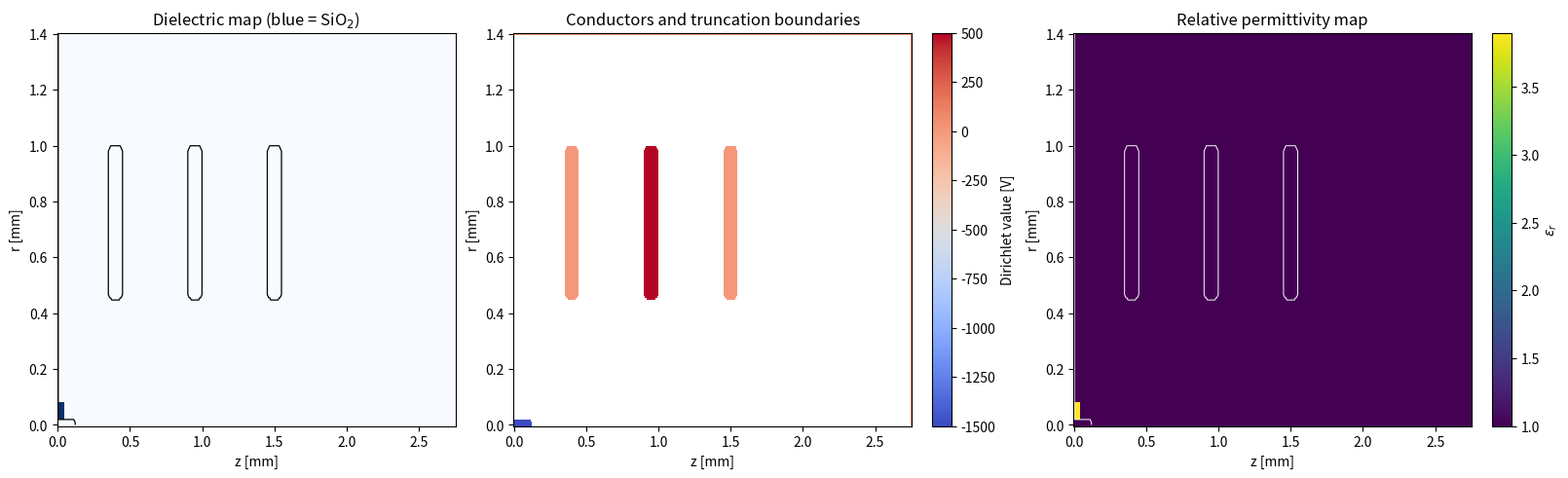
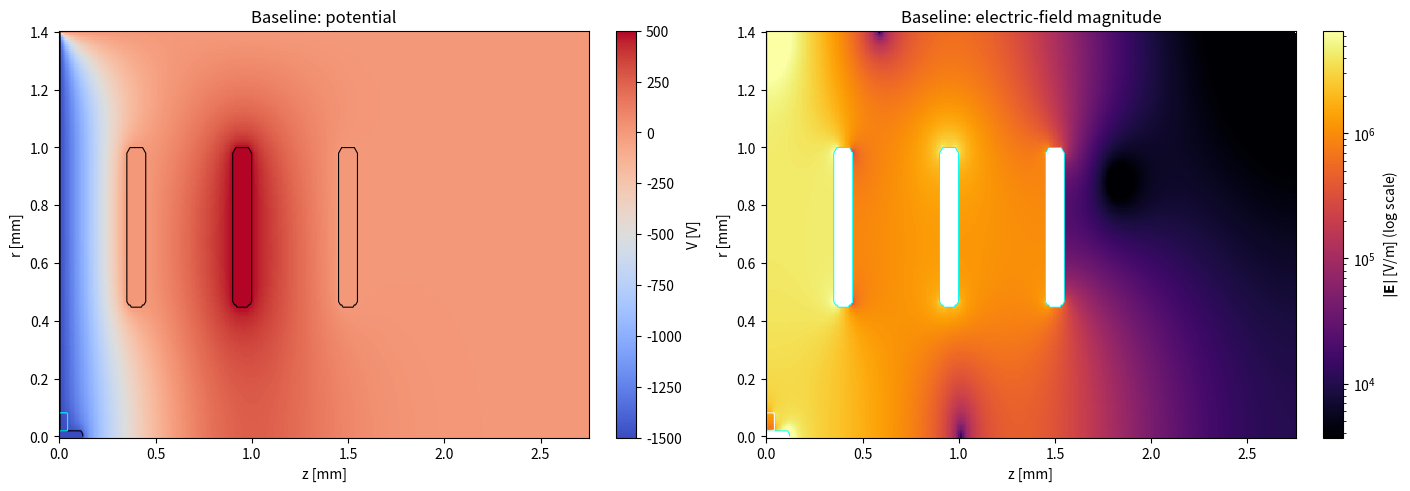
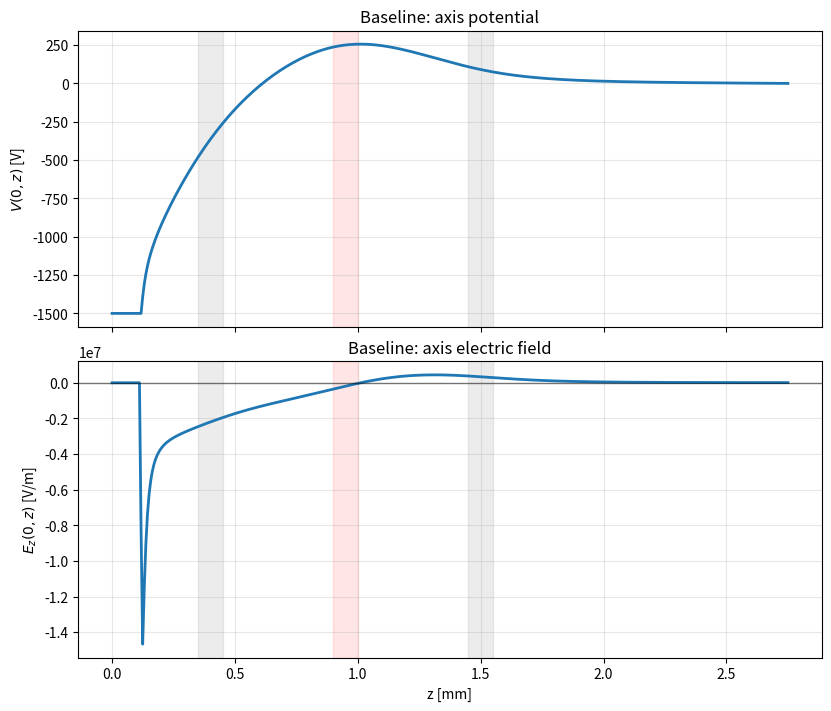
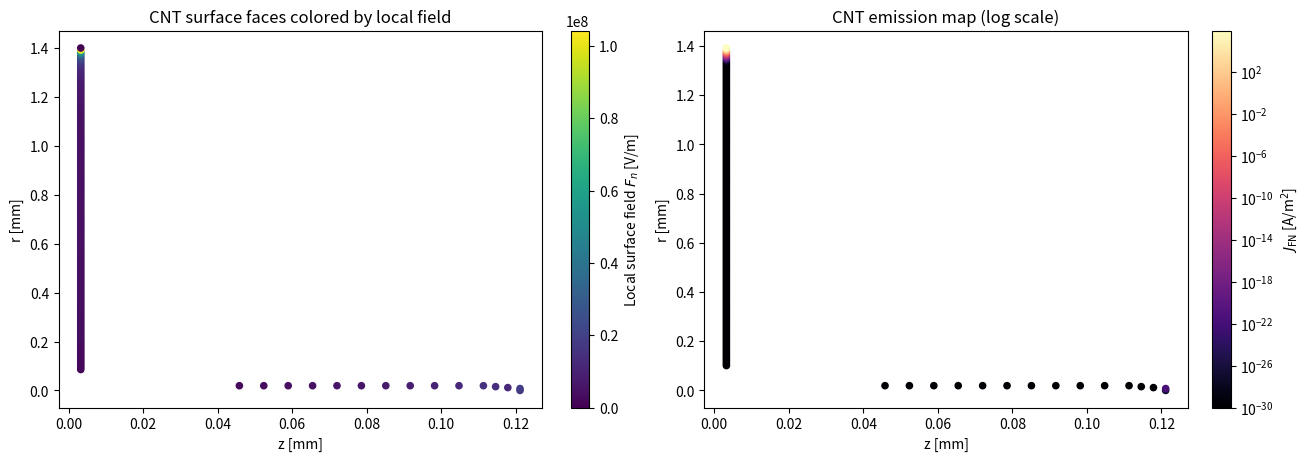

The matplotlib source for these figures, in order: (Note: this script raises an exception after producing the figures.)

import time
import math
from dataclasses import dataclass

import numpy as np
import pandas as pd
import matplotlib.pyplot as plt
from matplotlib.colors import LogNorm

from scipy import sparse
from scipy.sparse.linalg import spsolve, bicgstab, spilu, LinearOperator



# -----------------------------
# Voltages
# -----------------------------
V_CNT = 1500.0        # cathode / CNT conductor potential is -V_CNT [V]
V_MID = 500.0         # middle ring electrode [V]

# -----------------------------
# Electrode geometry
# -----------------------------
a_inner = 0.45e-3     # inner radius of the ring electrodes [m]
r_e_outer = 1.00e-3   # outer radius of the ring electrodes [m]
t_e = 0.10e-3         # electrode thickness [m]
edge_radius = 0.03e-3 # rounded-corner radius for electrode cross-section [m]

d1 = 0.35e-3          # cathode plane to electrode 1 [m]
d2 = 0.45e-3          # electrode 1 to electrode 2 [m]
d3 = 0.45e-3          # electrode 2 to electrode 3 [m]

# -----------------------------
# Dielectric geometry
# -----------------------------
eps_r_oxide = 3.9
r_oxide = 80e-6       # oxide pedestal radius [m]
h_oxide = 40e-6       # oxide pedestal height [m]

# -----------------------------
# Effective CNT emitter geometry
# -----------------------------
r_cnt = 20e-6         # effective CNT emitter radius [m]
h_cnt_total = 120e-6  # total CNT height above cathode plane [m]

# -----------------------------
# Computational domain
# -----------------------------
R_outer = 1.40e-3     # outer radial truncation [m]
z_extra = 1.20e-3     # extra axial distance above the last electrode [m]

# -----------------------------
# Baseline / refinement grids
# -----------------------------
baseline_grid = (181, 421)
mesh_grids = {
    "coarse": (121, 281),
    "medium": (181, 421),
    "fine":   (241, 561),
    "xfine":  (321, 721),
}

# -----------------------------
# Boundary-study settings
# -----------------------------
boundary_cases = {
    "baseline":    (R_outer,         z_extra),
    "larger_r":    (1.70e-3,         z_extra),
    "larger_z":    (R_outer,         1.60e-3),
    "larger_both": (1.70e-3,         1.60e-3),
}

# -----------------------------
# Emission model
# -----------------------------
work_function_eV = 4.8
beta_subgrid = 50.0   # unresolved nanoscale enhancement factor

# -----------------------------
# Diagnostics window
# -----------------------------
compare_tail = 0.20e-3  # compare observables through z3_end + compare_tail

# -----------------------------
# Tolerances for automatic reports
# -----------------------------
tol_boundary_axisV = 2.0e-3       # 0.2%
tol_boundary_field_int = 2.0e-3   # 0.2%
tol_boundary_peakV = 2.0e-3       # 0.2%
tol_boundary_apexF = 2.0e-3       # 0.2%

tol_mesh_axisV = 5.0e-3           # 0.5%
tol_mesh_field_int = 2.0e-3       # 0.2%
tol_mesh_peakV = 1.0e-2           # 1.0%
tol_mesh_apexF = 1.0e-1           # 10%

# Optional iterative cross-check
RUN_BICGSTAB_CROSSCHECK = False
bicg_tol = 1e-10
bicg_maxiter = 5000



params = {
    "V_cnt": V_CNT,
    "V_mid": V_MID,
    "eps_r_oxide": eps_r_oxide,
    "r_oxide": r_oxide,
    "h_oxide": h_oxide,
    "r_cnt": r_cnt,
    "h_cnt_total": h_cnt_total,
    "a_inner": a_inner,
    "r_e_outer": r_e_outer,
    "edge_radius": edge_radius,
    "t_e": t_e,
    "d1": d1,
    "d2": d2,
    "d3": d3,
    "work_function_eV": work_function_eV,
    "beta_subgrid": beta_subgrid,
}

params["z1_start"] = params["d1"]
params["z1_end"]   = params["z1_start"] + params["t_e"]

params["z2_start"] = params["z1_end"] + params["d2"]
params["z2_end"]   = params["z2_start"] + params["t_e"]

params["z3_start"] = params["z2_end"] + params["d3"]
params["z3_end"]   = params["z3_start"] + params["t_e"]

params["z_max"] = params["z3_end"] + z_extra
params["z_compare_end"] = params["z3_end"] + compare_tail

print(f"Electrode 1: z = {params['z1_start']*1e3:.3f} to {params['z1_end']*1e3:.3f} mm at 0 V")
print(f"Electrode 2: z = {params['z2_start']*1e3:.3f} to {params['z2_end']*1e3:.3f} mm at +V_mid")
print(f"Electrode 3: z = {params['z3_start']*1e3:.3f} to {params['z3_end']*1e3:.3f} mm at 0 V")
print(f"Comparison window ends at z = {params['z_compare_end']*1e3:.3f} mm")



def rounded_rect_mask(RR, ZZ, r0, r1, z0, z1, rad):
    '''
    Rounded rectangle in the (r,z) cross-section, using a signed-distance-style test.
    '''
    cx = 0.5 * (r0 + r1)
    cz = 0.5 * (z0 + z1)
    hx = 0.5 * (r1 - r0)
    hz = 0.5 * (z1 - z0)

    rad = max(0.0, min(rad, hx, hz))

    qx = np.abs(RR - cx) - (hx - rad)
    qz = np.abs(ZZ - cz) - (hz - rad)

    sdf = np.sqrt(np.maximum(qx, 0.0)**2 + np.maximum(qz, 0.0)**2)         + np.minimum(np.maximum(qx, qz), 0.0) - rad

    return sdf <= 0.0


def build_geometry(r, z, params):
    RR, ZZ = np.meshgrid(r, z, indexing="ij")
    Nr, Nz = RR.shape

    eps_rel = np.ones((Nr, Nz), dtype=float)
    material_id = np.zeros((Nr, Nz), dtype=np.int8)   # 0 vacuum, 1 oxide
    is_dir = np.zeros((Nr, Nz), dtype=bool)
    V_bc = np.zeros((Nr, Nz), dtype=float)
    conductor_id = np.zeros((Nr, Nz), dtype=np.int8)  # 0 none, 1 CNT/cathode, 2 e1, 3 e2, 4 e3

    # Bottom cathode plane
    is_dir[:, 0] = True
    V_bc[:, 0] = -params["V_cnt"]
    conductor_id[:, 0] = 1

    # Outer and top truncation boundaries
    is_dir[-1, :] = True
    V_bc[-1, :] = 0.0

    is_dir[:, -1] = True
    V_bc[:, -1] = 0.0

    # Dielectric pedestal
    oxide_mask = (RR <= params["r_oxide"]) & (ZZ <= params["h_oxide"])
    material_id[oxide_mask] = 1
    eps_rel[oxide_mask] = params["eps_r_oxide"]

    # Effective CNT emitter: cylindrical stem + hemispherical cap
    r_cnt = params["r_cnt"]
    h_cnt_total = params["h_cnt_total"]
    h_cyl = max(h_cnt_total - r_cnt, 0.0)

    cnt_cyl = (RR <= r_cnt) & (ZZ <= h_cyl)
    cnt_cap = (ZZ >= h_cyl) & ((RR**2 + (ZZ - h_cyl)**2) <= r_cnt**2)
    cnt_mask = cnt_cyl | cnt_cap

    is_dir[cnt_mask] = True
    V_bc[cnt_mask] = -params["V_cnt"]
    conductor_id[cnt_mask] = 1

    # Conductors override dielectric labeling
    material_id[cnt_mask] = 0
    eps_rel[cnt_mask] = 1.0

    # Annular ring electrodes
    e1_mask = rounded_rect_mask(
        RR, ZZ,
        params["a_inner"], params["r_e_outer"],
        params["z1_start"], params["z1_end"],
        params["edge_radius"]
    )
    e2_mask = rounded_rect_mask(
        RR, ZZ,
        params["a_inner"], params["r_e_outer"],
        params["z2_start"], params["z2_end"],
        params["edge_radius"]
    )
    e3_mask = rounded_rect_mask(
        RR, ZZ,
        params["a_inner"], params["r_e_outer"],
        params["z3_start"], params["z3_end"],
        params["edge_radius"]
    )

    for mask, cid, val in [
        (e1_mask, 2, 0.0),
        (e2_mask, 3, params["V_mid"]),
        (e3_mask, 4, 0.0),
    ]:
        is_dir[mask] = True
        V_bc[mask] = val
        conductor_id[mask] = cid
        material_id[mask] = 0
        eps_rel[mask] = 1.0

    return {
        "RR": RR,
        "ZZ": ZZ,
        "eps_rel": eps_rel,
        "material_id": material_id,
        "is_dir": is_dir,
        "V_bc": V_bc,
        "conductor_id": conductor_id,
        "cnt_mask": (conductor_id == 1),
    }


def plot_geometry_maps(r, z, geom):
    fig, axs = plt.subplots(1, 3, figsize=(16, 4.8), constrained_layout=True)

    # Material map
    material_plot = np.where(geom["material_id"] == 1, 1.0, 0.0)
    pcm0 = axs[0].pcolormesh(z * 1e3, r * 1e3, material_plot, shading="auto", cmap="Blues")
    axs[0].contour(z * 1e3, r * 1e3, (geom["conductor_id"] > 0).astype(float), levels=[0.5], colors="k", linewidths=0.9)
    axs[0].set_title("Dielectric map (blue = SiO$_2$)")
    axs[0].set_xlabel("z [mm]")
    axs[0].set_ylabel("r [mm]")

    # Boundary / conductor potentials
    bc_plot = np.where(geom["is_dir"], geom["V_bc"], np.nan)
    pcm1 = axs[1].pcolormesh(z * 1e3, r * 1e3, bc_plot, shading="auto", cmap="coolwarm")
    fig.colorbar(pcm1, ax=axs[1], label="Dirichlet value [V]")
    axs[1].set_title("Conductors and truncation boundaries")
    axs[1].set_xlabel("z [mm]")
    axs[1].set_ylabel("r [mm]")

    # Relative permittivity
    pcm2 = axs[2].pcolormesh(z * 1e3, r * 1e3, geom["eps_rel"], shading="auto", cmap="viridis")
    fig.colorbar(pcm2, ax=axs[2], label=r"$\epsilon_r$")
    axs[2].contour(z * 1e3, r * 1e3, (geom["conductor_id"] > 0).astype(float), levels=[0.5], colors="w", linewidths=0.7)
    axs[2].set_title("Relative permittivity map")
    axs[2].set_xlabel("z [mm]")
    axs[2].set_ylabel("r [mm]")

    plt.show()



def harmonic_mean(a, b):
    return 2.0 * a * b / (a + b) if (a + b) != 0.0 else 0.0


def build_axisymmetric_variable_eps_matrix(r, z, eps_rel, is_dir, V_bc):
    '''
    Build A x = b for the variable-permittivity axisymmetric equation

        (1/r) d/dr [ r eps dV/dr ] + d/dz [ eps dV/dz ] = 0

    on a uniform structured grid.
    '''
    Nr, Nz = len(r), len(z)
    dr = r[1] - r[0]
    dz = z[1] - z[0]

    unknown_id = -np.ones((Nr, Nz), dtype=int)
    coords = []
    k = 0

    for i in range(Nr):
        for j in range(Nz):
            if not is_dir[i, j]:
                unknown_id[i, j] = k
                coords.append((i, j))
                k += 1

    rows = []
    cols = []
    data = []
    b = np.zeros(k, dtype=float)

    for eq, (i, j) in enumerate(coords):
        # z-direction harmonic face epsilons
        eps_zm = harmonic_mean(eps_rel[i, j], eps_rel[i, j - 1])
        eps_zp = harmonic_mean(eps_rel[i, j], eps_rel[i, j + 1])

        a_zm = eps_zm / dz**2
        a_zp = eps_zp / dz**2

        if i == 0:
            # Axis symmetry
            eps_rp = harmonic_mean(eps_rel[i, j], eps_rel[i + 1, j])
            a_rp = 2.0 * eps_rp / dr**2
            a_rm = 0.0
        else:
            ri = r[i]
            rph = ri + 0.5 * dr
            rmh = ri - 0.5 * dr

            eps_rp = harmonic_mean(eps_rel[i, j], eps_rel[i + 1, j])
            eps_rm = harmonic_mean(eps_rel[i, j], eps_rel[i - 1, j])

            a_rp = rph * eps_rp / (ri * dr**2)
            a_rm = rmh * eps_rm / (ri * dr**2)

        a_0 = -(a_rp + a_rm + a_zp + a_zm)

        rows.append(eq)
        cols.append(eq)
        data.append(a_0)

        def add_neighbor(ii, jj, coeff):
            if is_dir[ii, jj]:
                b[eq] -= coeff * V_bc[ii, jj]
            else:
                rows.append(eq)
                cols.append(unknown_id[ii, jj])
                data.append(coeff)

        if i == 0:
            add_neighbor(i + 1, j, a_rp)
        else:
            add_neighbor(i + 1, j, a_rp)
            add_neighbor(i - 1, j, a_rm)

        add_neighbor(i, j + 1, a_zp)
        add_neighbor(i, j - 1, a_zm)

    A = sparse.csr_matrix((data, (rows, cols)), shape=(k, k))
    return A, b, unknown_id, coords


def scatter_solution_to_grid(x, is_dir, V_bc, unknown_id):
    V = V_bc.copy()
    mask = ~is_dir
    V[mask] = x[unknown_id[mask]]
    return V


def solve_direct(A, b, is_dir, V_bc, unknown_id):
    t0 = time.perf_counter()
    x = spsolve(A, b)
    elapsed = time.perf_counter() - t0
    V = scatter_solution_to_grid(x, is_dir, V_bc, unknown_id)
    return V, elapsed


def solve_bicgstab(A, b, is_dir, V_bc, unknown_id, tol=1e-10, maxiter=5000):
    t0 = time.perf_counter()

    ilu = spilu(A.tocsc(), drop_tol=1e-6, fill_factor=10)
    M = LinearOperator(A.shape, ilu.solve)

    try:
        x, info = bicgstab(A, b, rtol=tol, atol=0.0, maxiter=maxiter, M=M)
    except TypeError:
        x, info = bicgstab(A, b, tol=tol, maxiter=maxiter, M=M)

    elapsed = time.perf_counter() - t0
    V = scatter_solution_to_grid(x, is_dir, V_bc, unknown_id)
    return V, elapsed, info


def compute_electric_field(V, dr, dz):
    dVdr, dVdz = np.gradient(V, dr, dz, edge_order=2)
    Er = -dVdr
    Ez = -dVdz
    Emag = np.sqrt(Er**2 + Ez**2)
    return Er, Ez, Emag



def fowler_nordheim_current_density(F_local, phi_eV=4.8, beta_subgrid=1.0):
    '''
    Standard Fowler–Nordheim current density, optionally using an unresolved
    nanoscale enhancement factor beta_subgrid.
    '''
    A_FN = 1.541434e-6   # A eV V^-2
    B_FN = 6.830890e9    # V m^-1 eV^-3/2

    F_eff = beta_subgrid * np.asarray(F_local, dtype=float)
    J = np.zeros_like(F_eff, dtype=float)

    mask = F_eff > 0.0
    Fm = F_eff[mask]

    J[mask] = (A_FN / phi_eV) * Fm**2 * np.exp(-B_FN * phi_eV**1.5 / Fm)
    return J


def annulus_area_at_node(r, dr, i):
    r_in = max(0.0, r[i] - 0.5 * dr)
    r_out = r[i] + 0.5 * dr
    return math.pi * (r_out**2 - r_in**2)


def compute_cnt_surface_emission(V, r, z, conductor_id, material_id,
                                 cnt_id=1, vacuum_id=0,
                                 phi_eV=4.8, beta_subgrid=1.0):
    '''
    Surface-face emission on CNT conductor faces that touch vacuum.
    '''
    dr = r[1] - r[0]
    dz = z[1] - z[0]
    Nr, Nz = V.shape

    face_records = []

    for i in range(Nr):
        for j in range(Nz):
            if conductor_id[i, j] != cnt_id:
                continue

            Vc = V[i, j]

            neighbors = [
                (i,   j + 1, "zp"),
                (i+1, j,     "rp"),
                (i,   j - 1, "zm"),
                (i-1, j,     "rm"),
            ]

            for ii, jj, face in neighbors:
                if ii < 0 or ii >= Nr or jj < 0 or jj >= Nz:
                    continue

                if conductor_id[ii, jj] != 0:
                    continue

                if material_id[ii, jj] != vacuum_id:
                    continue

                Vv = V[ii, jj]

                if face in ("zp", "zm"):
                    F_local = abs(Vv - Vc) / dz
                    area = annulus_area_at_node(r, dr, i)
                    r_loc = r[i]
                    z_loc = 0.5 * (z[j] + z[jj])
                    normal_dir = "z"
                else:
                    r_face = 0.5 * (r[i] + r[ii])
                    F_local = abs(Vv - Vc) / dr
                    area = 2.0 * math.pi * r_face * dz
                    r_loc = r_face
                    z_loc = z[j]
                    normal_dir = "r"

                face_records.append((r_loc, z_loc, F_local, area, normal_dir))

    if len(face_records) == 0:
        return {
            "faces_df": pd.DataFrame(columns=["r", "z", "F_local", "area", "normal", "J_FN", "I_face"]),
            "I_total": 0.0,
            "F_local_max": 0.0,
            "J_max": 0.0,
        }

    faces_df = pd.DataFrame(face_records, columns=["r", "z", "F_local", "area", "normal"])
    faces_df["J_FN"] = fowler_nordheim_current_density(
        faces_df["F_local"].values,
        phi_eV=phi_eV,
        beta_subgrid=beta_subgrid,
    )
    faces_df["I_face"] = faces_df["J_FN"] * faces_df["area"]

    return {
        "faces_df": faces_df,
        "I_total": faces_df["I_face"].sum(),
        "F_local_max": faces_df["F_local"].max(),
        "J_max": faces_df["J_FN"].max(),
    }


def plot_cnt_emission_faces(emission):
    faces_df = emission["faces_df"]

    if len(faces_df) == 0:
        print("No CNT faces touching vacuum were found.")
        return

    positive = faces_df["J_FN"].values > 0
    if not np.any(positive):
        print("Emission current density is zero everywhere for the current parameters.")
        return

    fig, axs = plt.subplots(1, 2, figsize=(13, 4.5), constrained_layout=True)

    sc0 = axs[0].scatter(
        faces_df["z"] * 1e3,
        faces_df["r"] * 1e3,
        c=faces_df["F_local"],
        s=20,
        cmap="viridis",
    )
    fig.colorbar(sc0, ax=axs[0], label=r"Local surface field $F_n$ [V/m]")
    axs[0].set_xlabel("z [mm]")
    axs[0].set_ylabel("r [mm]")
    axs[0].set_title("CNT surface faces colored by local field")

    Jpos = faces_df.loc[positive, "J_FN"].values
    sc1 = axs[1].scatter(
        faces_df.loc[positive, "z"] * 1e3,
        faces_df.loc[positive, "r"] * 1e3,
        c=Jpos,
        s=20,
        cmap="magma",
        norm=LogNorm(vmin=max(np.percentile(Jpos, 5), 1e-30), vmax=max(np.percentile(Jpos, 99.5), 1.01 * np.percentile(Jpos, 5)))
    )
    fig.colorbar(sc1, ax=axs[1], label=r"$J_{\mathrm{FN}}$ [A/m$^2$]")
    axs[1].set_xlabel("z [mm]")
    axs[1].set_ylabel("r [mm]")
    axs[1].set_title("CNT emission map (log scale)")

    plt.show()



def build_case(R_outer_case, z_extra_case, Nr_case, Nz_case, params, run_iterative=False):
    z_max_case = params["z3_end"] + z_extra_case

    r = np.linspace(0.0, R_outer_case, Nr_case)
    z = np.linspace(0.0, z_max_case, Nz_case)

    dr = r[1] - r[0]
    dz = z[1] - z[0]

    geom = build_geometry(r, z, params)
    A, b, unknown_id, coords = build_axisymmetric_variable_eps_matrix(
        r, z, geom["eps_rel"], geom["is_dir"], geom["V_bc"]
    )

    V_direct, t_direct = solve_direct(A, b, geom["is_dir"], geom["V_bc"], unknown_id)
    Er_direct, Ez_direct, E_direct = compute_electric_field(V_direct, dr, dz)

    emission = compute_cnt_surface_emission(
        V_direct, r, z,
        geom["conductor_id"], geom["material_id"],
        cnt_id=1, vacuum_id=0,
        phi_eV=params["work_function_eV"],
        beta_subgrid=params["beta_subgrid"],
    )

    j_apex = np.argmin(np.abs(z - params["h_cnt_total"]))
    apex_axis_field = abs(Ez_direct[0, min(j_apex + 1, len(z) - 1)])

    z_interest = z[z <= params["z_compare_end"]]
    V_axis = np.interp(z_interest, z, V_direct[0, :])
    Ez_axis = np.interp(z_interest, z, Ez_direct[0, :])

    observables = {
        "axisV_peak": V_axis.max(),
        "z_axisV_peak": z_interest[np.argmax(V_axis)],
        "axis_field_integral": np.trapezoid(Ez_axis, z_interest),
        "apex_axis_field": apex_axis_field,
        "I_FN_total": emission["I_total"],
        "CNT_surface_field_max": emission["F_local_max"],
    }

    out = {
        "r": r,
        "z": z,
        "dr": dr,
        "dz": dz,
        "geom": geom,
        "A": A,
        "b": b,
        "unknown_id": unknown_id,
        "V_direct": V_direct,
        "Er_direct": Er_direct,
        "Ez_direct": Ez_direct,
        "E_direct": E_direct,
        "t_direct": t_direct,
        "emission": emission,
        "observables": observables,
        "R_outer": R_outer_case,
        "z_extra": z_extra_case,
        "Nr": Nr_case,
        "Nz": Nz_case,
    }

    if run_iterative:
        V_bicg, t_bicg, info_bicg = solve_bicgstab(
            A, b, geom["is_dir"], geom["V_bc"], unknown_id,
            tol=bicg_tol, maxiter=bicg_maxiter
        )
        Er_bicg, Ez_bicg, E_bicg = compute_electric_field(V_bicg, dr, dz)
        out.update({
            "V_bicg": V_bicg,
            "Er_bicg": Er_bicg,
            "Ez_bicg": Ez_bicg,
            "E_bicg": E_bicg,
            "t_bicg": t_bicg,
            "bicg_info": info_bicg,
        })

    return out



Nr_base, Nz_base = baseline_grid

baseline = build_case(
    R_outer_case=R_outer,
    z_extra_case=z_extra,
    Nr_case=Nr_base,
    Nz_case=Nz_base,
    params=params,
    run_iterative=RUN_BICGSTAB_CROSSCHECK,
)

print(f"Baseline direct solve time: {baseline['t_direct']:.3f} s")
print("Baseline observables:")
for k, v in baseline["observables"].items():
    if "z_" in k:
        print(f"  {k:>22s} : {v*1e3:.6f} mm")
    else:
        print(f"  {k:>22s} : {v:.6e}")

if RUN_BICGSTAB_CROSSCHECK:
    relV = np.linalg.norm(baseline["V_bicg"] - baseline["V_direct"]) / np.linalg.norm(baseline["V_direct"])
    relE = np.linalg.norm(baseline["E_bicg"] - baseline["E_direct"]) / np.linalg.norm(baseline["E_direct"])
    print(f"BiCGSTAB time: {baseline['t_bicg']:.3f} s")
    print(f"BiCGSTAB vs direct rel-L2(V):  {relV:.3e}")
    print(f"BiCGSTAB vs direct rel-L2(|E|): {relE:.3e}")



plot_geometry_maps(baseline["r"], baseline["z"], baseline["geom"])



def plot_potential_and_field(case, title_prefix="Baseline"):
    r = case["r"]
    z = case["z"]
    V = case["V_direct"]
    E = case["E_direct"]
    conductor_mask = case["geom"]["conductor_id"] > 0

    fig, axs = plt.subplots(1, 2, figsize=(14, 4.8), constrained_layout=True)

    pcm0 = axs[0].pcolormesh(z * 1e3, r * 1e3, V, shading="auto", cmap="coolwarm")
    fig.colorbar(pcm0, ax=axs[0], label="V [V]")
    axs[0].contour(z * 1e3, r * 1e3, conductor_mask.astype(float), levels=[0.5], colors="k", linewidths=0.8)
    axs[0].contour(z * 1e3, r * 1e3, (case["geom"]["material_id"] == 1).astype(float), levels=[0.5], colors="cyan", linewidths=0.8)
    axs[0].set_title(f"{title_prefix}: potential")
    axs[0].set_xlabel("z [mm]")
    axs[0].set_ylabel("r [mm]")

    E_masked = np.ma.array(E, mask=conductor_mask)
    vals = E_masked.compressed()
    vmin = max(np.percentile(vals, 5), 1.0)
    vmax = max(np.percentile(vals, 99.5), 10.0 * vmin)

    pcm1 = axs[1].pcolormesh(
        z * 1e3, r * 1e3, E_masked,
        shading="auto",
        cmap="inferno",
        norm=LogNorm(vmin=vmin, vmax=vmax),
    )
    fig.colorbar(pcm1, ax=axs[1], label=r"$|\mathbf{E}|$ [V/m] (log scale)")
    axs[1].contour(z * 1e3, r * 1e3, conductor_mask.astype(float), levels=[0.5], colors="cyan", linewidths=0.7)
    axs[1].contour(z * 1e3, r * 1e3, (case["geom"]["material_id"] == 1).astype(float), levels=[0.5], colors="white", linewidths=0.7)
    axs[1].set_title(f"{title_prefix}: electric-field magnitude")
    axs[1].set_xlabel("z [mm]")
    axs[1].set_ylabel("r [mm]")

    plt.show()


def draw_electrode_spans(ax, params):
    ax.axvspan(params["z1_start"] * 1e3, params["z1_end"] * 1e3, color="gray", alpha=0.15)
    ax.axvspan(params["z2_start"] * 1e3, params["z2_end"] * 1e3, color="red",  alpha=0.10)
    ax.axvspan(params["z3_start"] * 1e3, params["z3_end"] * 1e3, color="gray", alpha=0.15)


def plot_axis_observables(case, params, title_prefix="Baseline"):
    z = case["z"]
    V_axis = case["V_direct"][0, :]
    Ez_axis = case["Ez_direct"][0, :]

    fig, axs = plt.subplots(2, 1, figsize=(8.2, 7.0), sharex=True, constrained_layout=True)

    axs[0].plot(z * 1e3, V_axis, lw=2)
    draw_electrode_spans(axs[0], params)
    axs[0].set_ylabel(r"$V(0,z)$ [V]")
    axs[0].set_title(f"{title_prefix}: axis potential")
    axs[0].grid(True, alpha=0.3)

    axs[1].plot(z * 1e3, Ez_axis, lw=2)
    draw_electrode_spans(axs[1], params)
    axs[1].axhline(0.0, color="k", lw=1, alpha=0.5)
    axs[1].set_xlabel("z [mm]")
    axs[1].set_ylabel(r"$E_z(0,z)$ [V/m]")
    axs[1].set_title(f"{title_prefix}: axis electric field")
    axs[1].grid(True, alpha=0.3)

    plt.show()



plot_potential_and_field(baseline, title_prefix="Baseline")
plot_axis_observables(baseline, params, title_prefix="Baseline")
plot_cnt_emission_faces(baseline["emission"])



def rel_l2(a, b):
    return np.linalg.norm(a - b) / np.linalg.norm(a)


def axis_window(case, z_end):
    z_sel = case["z"][case["z"] <= z_end]
    V_axis = np.interp(z_sel, case["z"], case["V_direct"][0, :])
    Ez_axis = np.interp(z_sel, case["z"], case["Ez_direct"][0, :])
    return z_sel, V_axis, Ez_axis


def baseline_spacing(case):
    return case["dr"], case["dz"]


def nodes_for_same_spacing(R_case, z_extra_case, params, dr_target, dz_target):
    z_max_case = params["z3_end"] + z_extra_case
    Nr_case = int(round(R_case / dr_target)) + 1
    Nz_case = int(round(z_max_case / dz_target)) + 1
    return Nr_case, Nz_case


def boundary_study(params, boundary_cases, baseline_case):
    dr0, dz0 = baseline_spacing(baseline_case)
    z_end = params["z_compare_end"]

    z_ref, V_ref, Ez_ref = axis_window(baseline_case, z_end)
    field_int_ref = np.trapezoid(Ez_ref, z_ref)
    peakV_ref = V_ref.max()
    apexF_ref = baseline_case["observables"]["apex_axis_field"]

    results = {}
    rows = []

    for name, (R_case, z_extra_case) in boundary_cases.items():
        if name == "baseline":
            case = baseline_case
        else:
            Nr_case, Nz_case = nodes_for_same_spacing(R_case, z_extra_case, params, dr0, dz0)
            case = build_case(
                R_outer_case=R_case,
                z_extra_case=z_extra_case,
                Nr_case=Nr_case,
                Nz_case=Nz_case,
                params=params,
                run_iterative=False,
            )

        z_cmp, V_cmp, Ez_cmp = axis_window(case, z_end)
        V_interp = np.interp(z_ref, z_cmp, V_cmp)
        Ez_interp = np.interp(z_ref, z_cmp, Ez_cmp)

        field_int_cmp = np.trapezoid(Ez_interp, z_ref)
        peakV_cmp = V_interp.max()
        apexF_cmp = case["observables"]["apex_axis_field"]

        metrics = {
            "R_outer_mm": case["R_outer"] * 1e3,
            "z_extra_mm": case["z_extra"] * 1e3,
            "Nr": case["Nr"],
            "Nz": case["Nz"],
            "t_direct_s": case["t_direct"],
            "relL2_axisV": rel_l2(V_ref, V_interp),
            "reldiff_axis_field_integral": abs(field_int_cmp - field_int_ref) / abs(field_int_ref),
            "reldiff_peak_axisV": abs(peakV_cmp - peakV_ref) / abs(peakV_ref),
            "reldiff_apex_axis_field": abs(apexF_cmp - apexF_ref) / abs(apexF_ref),
        }

        results[name] = {"case": case, "metrics": metrics}
        rows.append(pd.Series(metrics, name=name))

    report = pd.DataFrame(rows)
    return results, report


boundary_results, boundary_report = boundary_study(params, boundary_cases, baseline)

boundary_report



boundary_report["pass_axisV"] = boundary_report["relL2_axisV"] <= tol_boundary_axisV
boundary_report["pass_field_int"] = boundary_report["reldiff_axis_field_integral"] <= tol_boundary_field_int
boundary_report["pass_peakV"] = boundary_report["reldiff_peak_axisV"] <= tol_boundary_peakV
boundary_report["pass_apexF"] = boundary_report["reldiff_apex_axis_field"] <= tol_boundary_apexF

display(boundary_report)

z_end = params["z_compare_end"]
z_ref, V_ref, Ez_ref = axis_window(baseline, z_end)

plt.figure(figsize=(8.0, 4.6))
for name, entry in boundary_results.items():
    z_cmp, V_cmp, _ = axis_window(entry["case"], z_end)
    plt.plot(z_ref * 1e3, np.interp(z_ref, z_cmp, V_cmp), label=name)
draw_electrode_spans(plt.gca(), params)
plt.xlabel("z [mm]")
plt.ylabel(r"$V(0,z)$ [V]")
plt.title("Boundary study: axis potential")
plt.grid(True, alpha=0.3)
plt.legend()
plt.tight_layout()
plt.show()



def mesh_refinement_study(params, mesh_grids, R_outer, z_extra):
    cases = {}
    rows = []

    for name, (Nr_case, Nz_case) in mesh_grids.items():
        case = build_case(
            R_outer_case=R_outer,
            z_extra_case=z_extra,
            Nr_case=Nr_case,
            Nz_case=Nz_case,
            params=params,
            run_iterative=False,
        )
        cases[name] = case

        row = {
            "Nr": Nr_case,
            "Nz": Nz_case,
            "t_direct_s": case["t_direct"],
            "axisV_peak_V": case["observables"]["axisV_peak"],
            "z_axisV_peak_mm": case["observables"]["z_axisV_peak"] * 1e3,
            "axis_field_integral_V": case["observables"]["axis_field_integral"],
            "apex_axis_field_Vpm": case["observables"]["apex_axis_field"],
            "I_FN_total_A": case["observables"]["I_FN_total"],
            "CNT_surface_field_max_Vpm": case["observables"]["CNT_surface_field_max"],
        }
        rows.append(pd.Series(row, name=name))

    report = pd.DataFrame(rows)
    return cases, report


mesh_cases, mesh_report = mesh_refinement_study(params, mesh_grids, R_outer, z_extra)
mesh_report



# Compare all grids against the xfine reference for lens-scale observables
reference_name = "xfine"
reference_case = mesh_cases[reference_name]

z_end = params["z_compare_end"]
z_ref, V_ref, Ez_ref = axis_window(reference_case, z_end)
field_int_ref = np.trapezoid(Ez_ref, z_ref)
peakV_ref = V_ref.max()
apexF_ref = reference_case["observables"]["apex_axis_field"]

comparison_rows = []

for name, case in mesh_cases.items():
    z_cmp, V_cmp, Ez_cmp = axis_window(case, z_end)
    V_interp = np.interp(z_ref, z_cmp, V_cmp)
    Ez_interp = np.interp(z_ref, z_cmp, Ez_cmp)

    field_int_cmp = np.trapezoid(Ez_interp, z_ref)
    peakV_cmp = V_interp.max()
    apexF_cmp = case["observables"]["apex_axis_field"]

    comparison_rows.append(pd.Series({
        "relL2_axisV_vs_xfine": rel_l2(V_ref, V_interp),
        "reldiff_axis_field_integral_vs_xfine": abs(field_int_cmp - field_int_ref) / abs(field_int_ref),
        "reldiff_peak_axisV_vs_xfine": abs(peakV_cmp - peakV_ref) / abs(peakV_ref),
        "reldiff_apex_axis_field_vs_xfine": abs(apexF_cmp - apexF_ref) / abs(apexF_ref),
    }, name=name))

mesh_compare = pd.DataFrame(comparison_rows)

mesh_compare["pass_axisV"] = mesh_compare["relL2_axisV_vs_xfine"] <= tol_mesh_axisV
mesh_compare["pass_field_int"] = mesh_compare["reldiff_axis_field_integral_vs_xfine"] <= tol_mesh_field_int
mesh_compare["pass_peakV"] = mesh_compare["reldiff_peak_axisV_vs_xfine"] <= tol_mesh_peakV
mesh_compare["pass_apexF"] = mesh_compare["reldiff_apex_axis_field_vs_xfine"] <= tol_mesh_apexF

display(mesh_compare)

plt.figure(figsize=(8.0, 4.6))
for name, case in mesh_cases.items():
    z_cmp, V_cmp, _ = axis_window(case, z_end)
    plt.plot(z_ref * 1e3, np.interp(z_ref, z_cmp, V_cmp), label=name)
draw_electrode_spans(plt.gca(), params)
plt.xlabel("z [mm]")
plt.ylabel(r"$V(0,z)$ [V]")
plt.title("Mesh refinement: axis potential")
plt.grid(True, alpha=0.3)
plt.legend()
plt.tight_layout()
plt.show()



np.savez(
    "cnt_einzel_research_grade_baseline_arrays.npz",
    r=baseline["r"],
    z=baseline["z"],
    V=baseline["V_direct"],
    Er=baseline["Er_direct"],
    Ez=baseline["Ez_direct"],
    Emag=baseline["E_direct"],
    eps_rel=baseline["geom"]["eps_rel"],
    material_id=baseline["geom"]["material_id"],
    conductor_id=baseline["geom"]["conductor_id"],
)

boundary_report.to_csv("cnt_einzel_boundary_report.csv")
mesh_report.to_csv("cnt_einzel_mesh_report.csv")
mesh_compare.to_csv("cnt_einzel_mesh_compare.csv")

print("Saved:")
print("  cnt_einzel_research_grade_baseline_arrays.npz")
print("  cnt_einzel_boundary_report.csv")
print("  cnt_einzel_mesh_report.csv")
print("  cnt_einzel_mesh_compare.csv")
